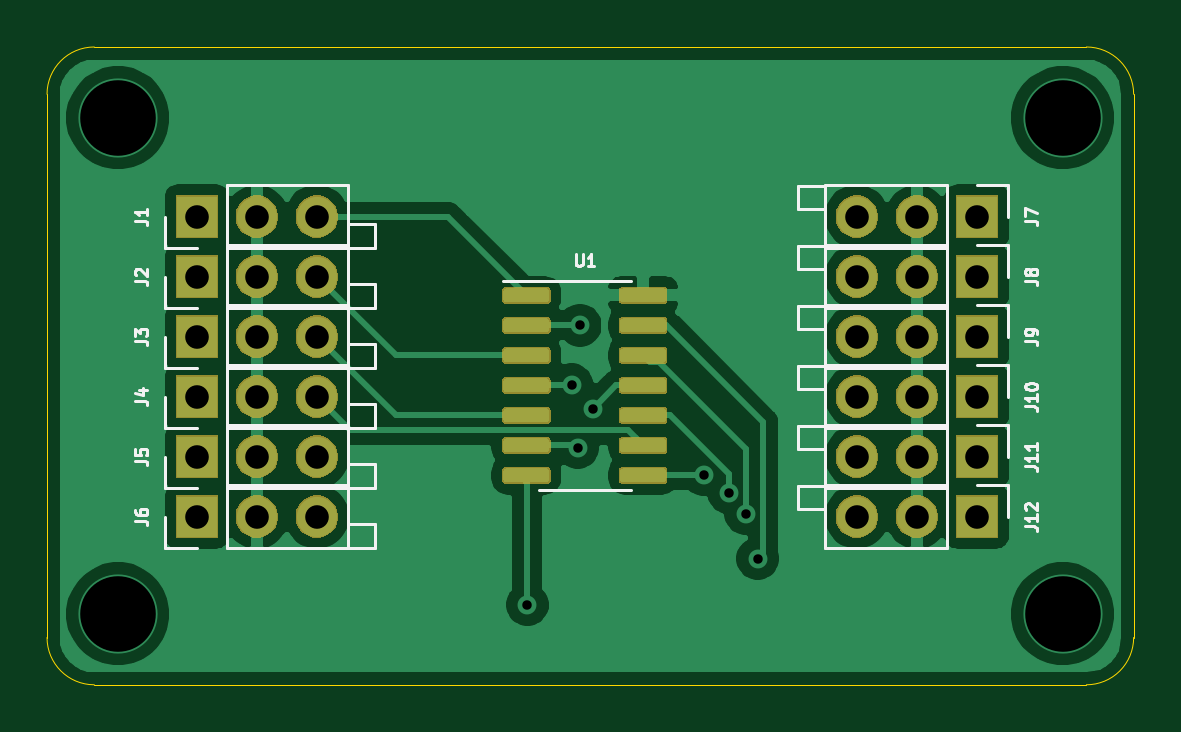
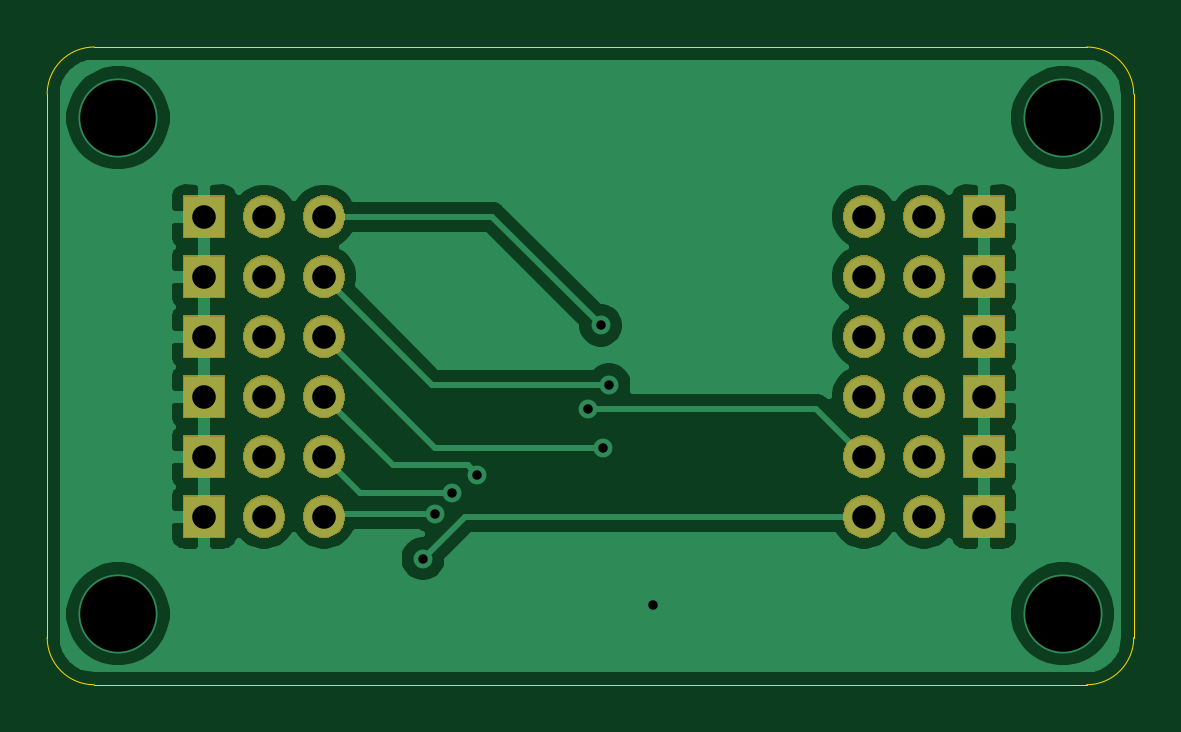
Circuit board: 10 layer files. Board 46.0 x 27.0 mm.
- bottom_copper: v3-pwm-buffer-B_Cu.gbl (37838 bytes)
- bottom_mask: v3-pwm-buffer-B_Mask.gbs (23836 bytes)
- paste: v3-pwm-buffer-B_Paste.gbp (515 bytes)
- bottom_silk: v3-pwm-buffer-B_SilkS.gbo (516 bytes)
- outline: v3-pwm-buffer-Edge_Cuts.gm1 (984 bytes)
- top_copper: v3-pwm-buffer-F_Cu.gtl (70922 bytes)
- top_mask: v3-pwm-buffer-F_Mask.gts (36478 bytes)
- paste: v3-pwm-buffer-F_Paste.gtp (23933 bytes)
- top_silk: v3-pwm-buffer-F_SilkS.gto (12660 bytes)
- drill: v3-pwm-buffer.drl (994 bytes)

=== bottom_copper: v3-pwm-buffer-B_Cu.gbl (37838 bytes, source omitted) ===
=== bottom_mask: v3-pwm-buffer-B_Mask.gbs (23836 bytes, source omitted) ===
=== paste: v3-pwm-buffer-B_Paste.gbp ===
G04 #@! TF.GenerationSoftware,KiCad,Pcbnew,5.1.5+dfsg1-2build2*
G04 #@! TF.CreationDate,2021-02-08T17:23:34+09:00*
G04 #@! TF.ProjectId,v3-pwm-buffer,76332d70-776d-42d6-9275-666665722e6b,rev?*
G04 #@! TF.SameCoordinates,Original*
G04 #@! TF.FileFunction,Paste,Bot*
G04 #@! TF.FilePolarity,Positive*
%FSLAX46Y46*%
G04 Gerber Fmt 4.6, Leading zero omitted, Abs format (unit mm)*
G04 Created by KiCad (PCBNEW 5.1.5+dfsg1-2build2) date 2021-02-08 17:23:34*
%MOMM*%
%LPD*%
G04 APERTURE LIST*
G04 APERTURE END LIST*
M02*

=== bottom_silk: v3-pwm-buffer-B_SilkS.gbo ===
G04 #@! TF.GenerationSoftware,KiCad,Pcbnew,5.1.5+dfsg1-2build2*
G04 #@! TF.CreationDate,2021-02-08T17:23:34+09:00*
G04 #@! TF.ProjectId,v3-pwm-buffer,76332d70-776d-42d6-9275-666665722e6b,rev?*
G04 #@! TF.SameCoordinates,Original*
G04 #@! TF.FileFunction,Legend,Bot*
G04 #@! TF.FilePolarity,Positive*
%FSLAX46Y46*%
G04 Gerber Fmt 4.6, Leading zero omitted, Abs format (unit mm)*
G04 Created by KiCad (PCBNEW 5.1.5+dfsg1-2build2) date 2021-02-08 17:23:34*
%MOMM*%
%LPD*%
G04 APERTURE LIST*
G04 APERTURE END LIST*
M02*

=== outline: v3-pwm-buffer-Edge_Cuts.gm1 ===
G04 #@! TF.GenerationSoftware,KiCad,Pcbnew,5.1.5+dfsg1-2build2*
G04 #@! TF.CreationDate,2021-02-08T17:23:34+09:00*
G04 #@! TF.ProjectId,v3-pwm-buffer,76332d70-776d-42d6-9275-666665722e6b,rev?*
G04 #@! TF.SameCoordinates,Original*
G04 #@! TF.FileFunction,Profile,NP*
%FSLAX46Y46*%
G04 Gerber Fmt 4.6, Leading zero omitted, Abs format (unit mm)*
G04 Created by KiCad (PCBNEW 5.1.5+dfsg1-2build2) date 2021-02-08 17:23:34*
%MOMM*%
%LPD*%
G04 APERTURE LIST*
%ADD10C,0.050000*%
G04 APERTURE END LIST*
D10*
X47000000Y-38000000D02*
G75*
G02X49000000Y-36000000I2000000J0D01*
G01*
X49000000Y-63000000D02*
G75*
G02X47000000Y-61000000I0J2000000D01*
G01*
X93000000Y-61000000D02*
G75*
G02X91000000Y-63000000I-2000000J0D01*
G01*
X91000000Y-36000000D02*
G75*
G02X93000000Y-38000000I0J-2000000D01*
G01*
X47000000Y-61000000D02*
X47000000Y-38000000D01*
X91000000Y-63000000D02*
X49000000Y-63000000D01*
X93000000Y-38000000D02*
X93000000Y-61000000D01*
X49000000Y-36000000D02*
X91000000Y-36000000D01*
M02*

=== top_copper: v3-pwm-buffer-F_Cu.gtl (70922 bytes, source omitted) ===
=== top_mask: v3-pwm-buffer-F_Mask.gts (36478 bytes, source omitted) ===
=== paste: v3-pwm-buffer-F_Paste.gtp (23933 bytes, source omitted) ===
=== top_silk: v3-pwm-buffer-F_SilkS.gto (12660 bytes, source omitted) ===
=== drill: v3-pwm-buffer.drl ===
M48
; DRILL file {KiCad 5.1.5+dfsg1-2build2} date 2021年02月08日 17時23分37秒
; FORMAT={-:-/ absolute / metric / decimal}
; #@! TF.CreationDate,2021-02-08T17:23:37+09:00
; #@! TF.GenerationSoftware,Kicad,Pcbnew,5.1.5+dfsg1-2build2
FMAT,2
METRIC
T1C0.400
T2C1.000
T3C3.200
%
G90
G05
T1
X67.335Y-59.614
X69.215Y-50.292
X69.469Y-52.959
X69.563Y-47.785
X70.104Y-51.308
X74.803Y-54.102
X75.856Y-54.864
X76.581Y-55.753
X77.089Y-57.658
T2
X81.28Y-55.88
X83.82Y-55.88
X86.36Y-55.88
X81.28Y-43.18
X83.82Y-43.18
X86.36Y-43.18
X53.34Y-50.8
X55.88Y-50.8
X58.42Y-50.8
X81.28Y-45.72
X83.82Y-45.72
X86.36Y-45.72
X53.34Y-43.18
X55.88Y-43.18
X58.42Y-43.18
X81.28Y-53.34
X83.82Y-53.34
X86.36Y-53.34
X81.28Y-48.26
X83.82Y-48.26
X86.36Y-48.26
X81.28Y-50.8
X83.82Y-50.8
X86.36Y-50.8
X53.34Y-53.34
X55.88Y-53.34
X58.42Y-53.34
X53.34Y-48.26
X55.88Y-48.26
X58.42Y-48.26
X53.34Y-55.88
X55.88Y-55.88
X58.42Y-55.88
X53.34Y-45.72
X55.88Y-45.72
X58.42Y-45.72
T3
X50.0Y-39.0
X50.0Y-60.0
X90.0Y-39.0
X90.0Y-60.0
T0
M30

